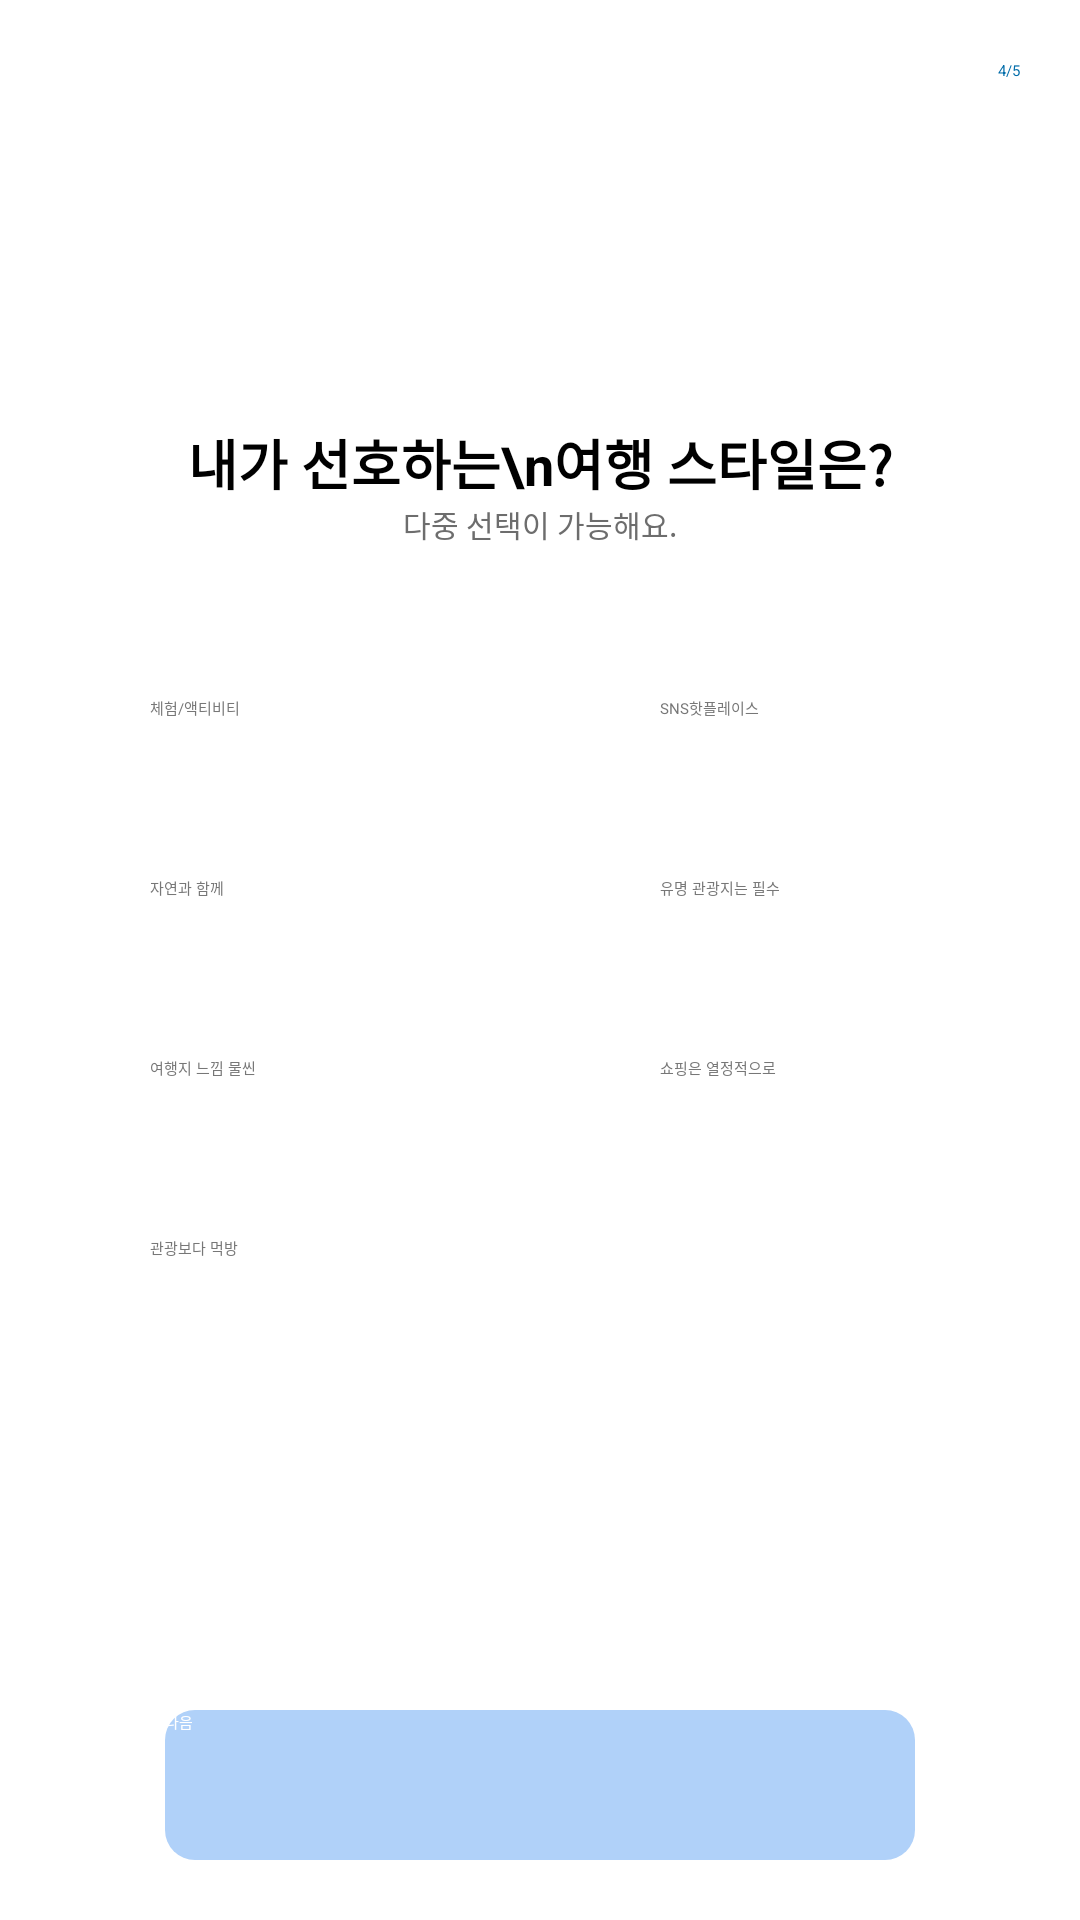

Reconstruct the res/layout file that produces this screen, plus the resources it refers to.
<!-- AndroidManifest.xml: application theme Theme.PathFinder -->
<!-- res/layout/fragment_travel_style.xml -->
<?xml version="1.0" encoding="utf-8"?>
<androidx.constraintlayout.widget.ConstraintLayout xmlns:android="http://schemas.android.com/apk/res/android"
    xmlns:app="http://schemas.android.com/apk/res-auto"
    xmlns:tools="http://schemas.android.com/tools"
    android:layout_width="match_parent"
    android:layout_height="match_parent"
    android:background="@color/white">

    <androidx.constraintlayout.widget.ConstraintLayout
        android:id="@+id/constraintLayout2"
        android:layout_width="match_parent"
        android:layout_height="wrap_content"
        app:layout_constraintEnd_toEndOf="parent"
        app:layout_constraintHorizontal_bias="0.0"
        app:layout_constraintStart_toStartOf="parent"
        app:layout_constraintTop_toTopOf="parent">

        <ImageView
            android:id="@+id/imageViewTicket"
            android:layout_width="71dp"
            android:layout_height="71dp"
            android:layout_marginTop="50dp"
            app:layout_constraintEnd_toEndOf="parent"
            app:layout_constraintStart_toStartOf="parent"
            app:layout_constraintTop_toTopOf="parent"
            app:srcCompat="@drawable/icon_ticket" />

        <TextView
            android:id="@+id/textViewTravelStyle"
            android:layout_width="wrap_content"
            android:layout_height="wrap_content"
            android:layout_marginTop="20dp"
            android:text="내가 선호하는\n여행 스타일은?"
            android:textAlignment="center"
            android:textSize="18dp"
            android:textStyle="bold"
            app:layout_constraintEnd_toEndOf="parent"
            app:layout_constraintStart_toStartOf="parent"
            app:layout_constraintTop_toBottomOf="@+id/imageViewTicket" />

        <TextView
            android:id="@+id/textViewMultipleChoice"
            android:layout_width="wrap_content"
            android:layout_height="wrap_content"
            android:text="다중 선택이 가능해요."
            android:textColor="#6D6D6D"
            android:textSize="10dp"
            app:layout_constraintEnd_toEndOf="parent"
            app:layout_constraintStart_toStartOf="parent"
            app:layout_constraintTop_toBottomOf="@+id/textViewTravelStyle" />

        <TextView
            android:id="@+id/textViewNumber"
            android:layout_width="wrap_content"
            android:layout_height="wrap_content"
            android:layout_marginTop="20dp"
            android:layout_marginEnd="20dp"
            android:text="4/5"
            android:textColor="#006CA9"
            app:layout_constraintEnd_toEndOf="parent"
            app:layout_constraintTop_toTopOf="parent" />
    </androidx.constraintlayout.widget.ConstraintLayout>

    <androidx.constraintlayout.widget.ConstraintLayout
        android:id="@+id/travelStyleLayout"
        android:layout_width="match_parent"
        android:layout_height="0dp"
        android:background="@color/white"
        app:layout_constraintBottom_toTopOf="@+id/btnNext"
        app:layout_constraintEnd_toEndOf="parent"
        app:layout_constraintStart_toStartOf="parent"
        app:layout_constraintTop_toBottomOf="@+id/constraintLayout2">

        <androidx.appcompat.widget.AppCompatButton
            android:id="@+id/btnActivity"
            android:layout_width="150dp"
            android:layout_height="50dp"
            android:layout_marginStart="50dp"
            android:layout_marginTop="50dp"
            android:background="@drawable/border_select_button"
            android:text="체험/액티비티"
            android:textColor="#777777"
            app:layout_constraintStart_toStartOf="parent"
            app:layout_constraintTop_toTopOf="parent" />

        <androidx.appcompat.widget.AppCompatButton

            android:id="@+id/btnHotPlace"
            android:layout_width="150dp"
            android:layout_height="50dp"
            android:layout_marginStart="20dp"
            android:layout_marginTop="50dp"
            android:background="@drawable/border_select_button"
            android:text="SNS핫플레이스"
            android:textColor="#777777"
            app:layout_constraintStart_toEndOf="@+id/btnActivity"
            app:layout_constraintTop_toTopOf="parent" />

        <androidx.appcompat.widget.AppCompatButton

            android:id="@+id/btnNature"
            android:layout_width="150dp"
            android:layout_height="50dp"
            android:layout_marginStart="50dp"
            android:layout_marginTop="10dp"
            android:background="@drawable/border_select_button"
            android:text="자연과 함께"
            android:textColor="#777777"
            app:layout_constraintStart_toStartOf="parent"
            app:layout_constraintTop_toBottomOf="@+id/btnActivity" />

        <androidx.appcompat.widget.AppCompatButton

            android:id="@+id/btnFamousSpots"
            android:layout_width="150dp"
            android:layout_height="50dp"
            android:layout_marginStart="20dp"
            android:layout_marginTop="10dp"
            android:background="@drawable/border_select_button"
            android:text="유명 관광지는 필수"
            android:textColor="#777777"
            app:layout_constraintStart_toEndOf="@+id/btnNature"
            app:layout_constraintTop_toBottomOf="@+id/btnHotPlace" />

        <androidx.appcompat.widget.AppCompatButton
            android:id="@+id/btnTravelVibe"
            android:layout_width="150dp"
            android:layout_height="50dp"
            android:layout_marginStart="50dp"
            android:layout_marginTop="10dp"
            android:background="@drawable/border_select_button"
            android:text="여행지 느낌 물씬"
            android:textColor="#777777"
            app:layout_constraintStart_toStartOf="parent"
            app:layout_constraintTop_toBottomOf="@+id/btnNature" />


        <androidx.appcompat.widget.AppCompatButton
            android:id="@+id/btnShopping"
            android:layout_width="150dp"
            android:layout_height="50dp"
            android:layout_marginStart="20dp"
            android:layout_marginTop="10dp"
            android:background="@drawable/border_select_button"
            android:text="쇼핑은 열정적으로"
            android:textColor="#777777"
            app:layout_constraintStart_toEndOf="@+id/btnTravelVibe"
            app:layout_constraintTop_toBottomOf="@+id/btnFamousSpots" />

        <androidx.appcompat.widget.AppCompatButton
            android:id="@+id/btnFoodTour"
            android:layout_width="150dp"
            android:layout_height="50dp"
            android:layout_marginStart="50dp"
            android:layout_marginTop="10dp"
            android:background="@drawable/border_select_button"
            android:text="관광보다 먹방"
            android:textColor="#777777"
            app:layout_constraintStart_toStartOf="parent"
            app:layout_constraintTop_toBottomOf="@+id/btnTravelVibe" />

    </androidx.constraintlayout.widget.ConstraintLayout>

    <androidx.appcompat.widget.AppCompatButton
        android:id="@+id/btnNext"
        android:layout_width="250dp"
        android:layout_height="50dp"
        android:layout_marginTop="20dp"
        android:layout_marginBottom="20dp"
        android:background="@drawable/basic_btn"
        android:text="다음"
        android:textColor="#FFFFFF"
        app:layout_constraintBottom_toBottomOf="parent"
        app:layout_constraintEnd_toEndOf="parent"
        app:layout_constraintStart_toStartOf="parent"/>

</androidx.constraintlayout.widget.ConstraintLayout>
<!-- resources referenced by this layout -->
<resources>
  <color name="white">#FFFFFFFF</color>
  <!-- drawable basic_btn (drawable) -->
  <?xml version="1.0" encoding="utf-8"?>
  <shape xmlns:android="http://schemas.android.com/apk/res/android"
      android:shape="rectangle">  
      <solid android:color="#B0D1F9"/> 
      <corners android:radius="10dp"/> 
  </shape>
</resources>
